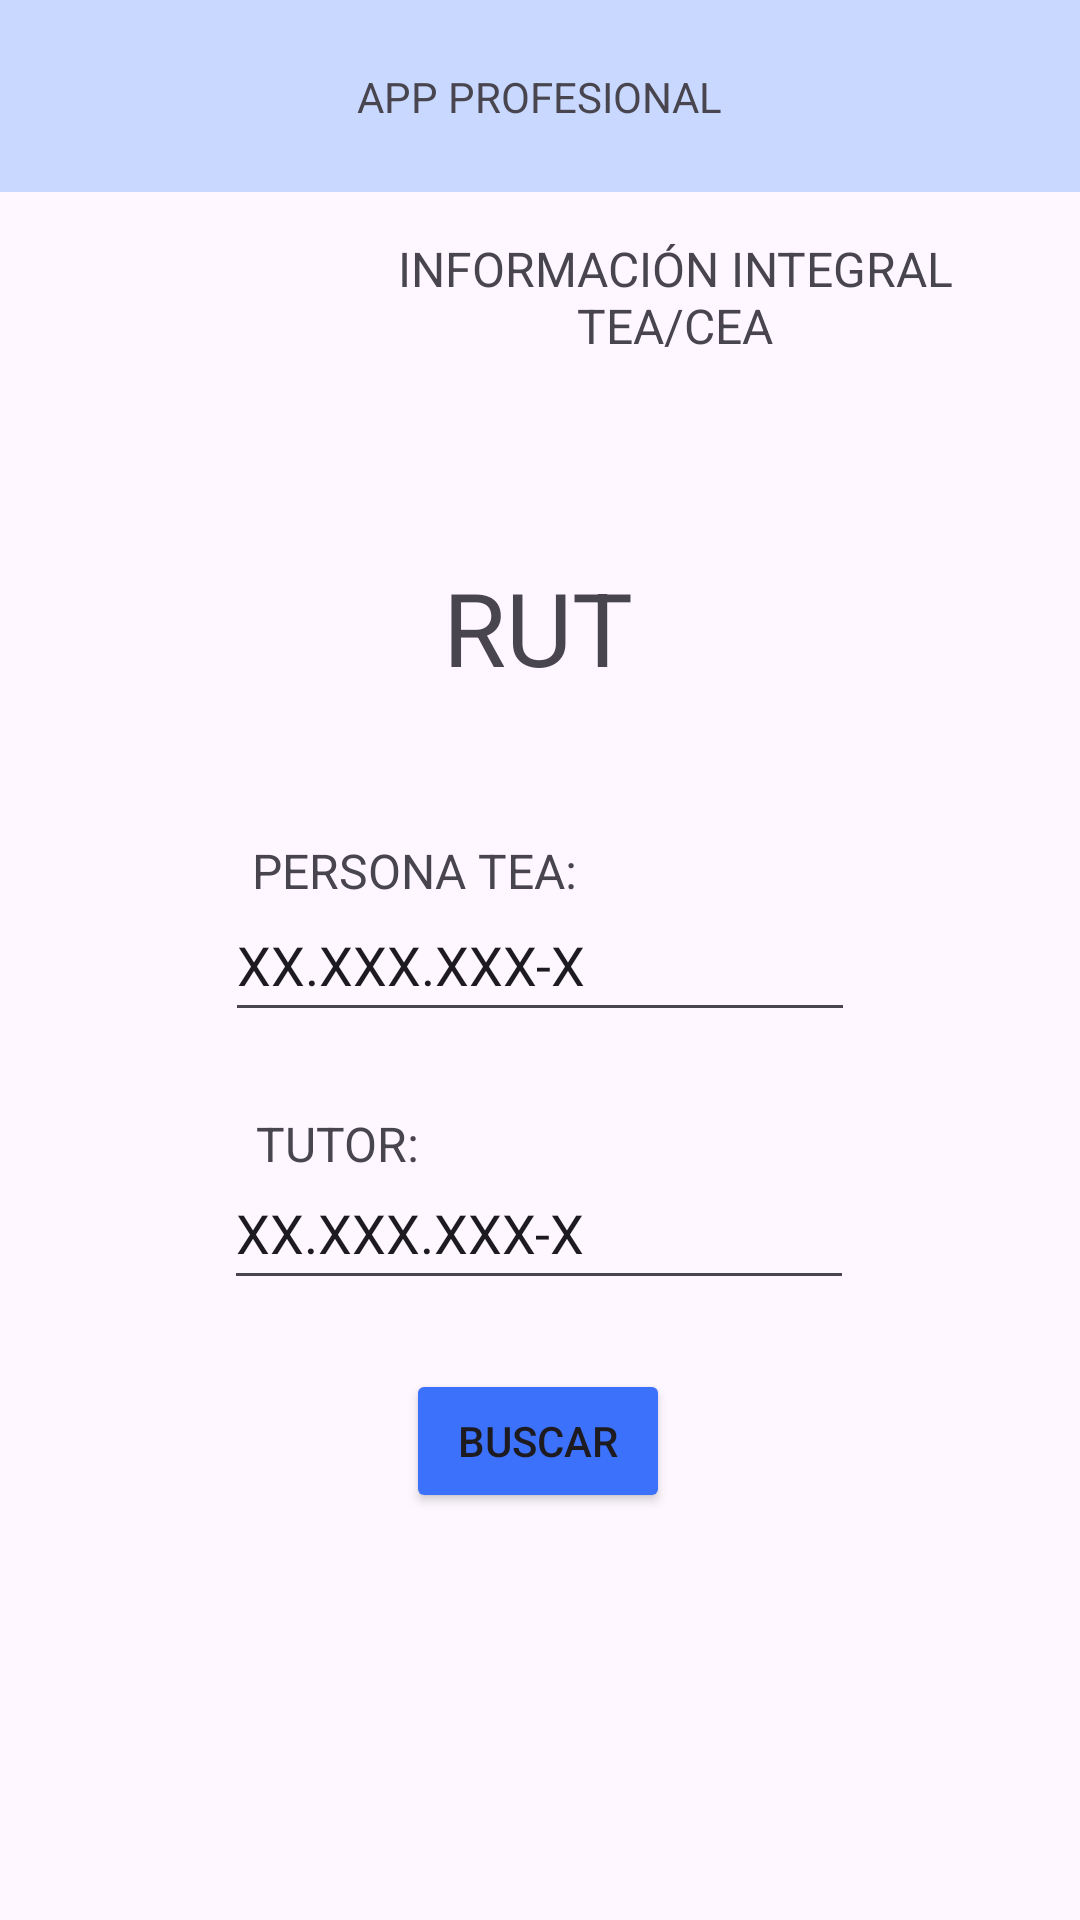

Layout XML and referenced resources for this Android screen:
<!-- AndroidManifest.xml: application theme Theme.SeremiApp -->
<!-- res/layout/activity_2.xml -->
<?xml version="1.0" encoding="utf-8"?>
<androidx.constraintlayout.widget.ConstraintLayout xmlns:android="http://schemas.android.com/apk/res/android"
    xmlns:app="http://schemas.android.com/apk/res-auto"
    xmlns:tools="http://schemas.android.com/tools"
    android:layout_width="match_parent"
    android:layout_height="match_parent"
    tools:context=".Activity2">

    <TextView
        android:id="@+id/textView"
        android:layout_width="190dp"
        android:layout_height="53dp"
        android:text="INFORMACIÓN INTEGRAL TEA/CEA"
        android:textAlignment="center"
        android:textSize="16sp"
        app:layout_constraintBottom_toBottomOf="parent"
        app:layout_constraintEnd_toEndOf="parent"
        app:layout_constraintHorizontal_bias="0.764"
        app:layout_constraintStart_toStartOf="parent"
        app:layout_constraintTop_toTopOf="parent"
        app:layout_constraintVertical_bias="0.134" />

    <androidx.appcompat.widget.Toolbar
        android:id="@+id/toolbar"
        android:layout_width="409dp"
        android:layout_height="wrap_content"
        android:background="@color/color_seremi"
        android:minHeight="?attr/actionBarSize"
        android:theme="?attr/actionBarTheme"
        app:layout_constraintBottom_toBottomOf="parent"
        app:layout_constraintEnd_toEndOf="parent"
        app:layout_constraintStart_toStartOf="parent"
        app:layout_constraintTop_toTopOf="parent"
        app:layout_constraintVertical_bias="0.0" />

    <TextView
        android:id="@+id/txtApp"
        android:layout_width="wrap_content"
        android:layout_height="wrap_content"
        android:text="APP PROFESIONAL"
        app:layout_constraintBottom_toBottomOf="@+id/toolbar"
        app:layout_constraintEnd_toEndOf="parent"
        app:layout_constraintStart_toStartOf="parent"
        app:layout_constraintTop_toTopOf="parent" />

    <ImageView
        android:id="@+id/imageView"
        android:layout_width="97dp"
        android:layout_height="85dp"
        app:layout_constraintBottom_toBottomOf="parent"
        app:layout_constraintEnd_toEndOf="parent"
        app:layout_constraintHorizontal_bias="0.152"
        app:layout_constraintStart_toStartOf="parent"
        app:layout_constraintTop_toTopOf="parent"
        app:layout_constraintVertical_bias="0.113"
        app:srcCompat="@drawable/logo__uble_region" />

    <TextView
        android:id="@+id/textView2"
        android:layout_width="162dp"
        android:layout_height="47dp"
        android:text="RUT"
        android:textAlignment="center"
        android:textSize="34sp"
        app:layout_constraintBottom_toBottomOf="parent"
        app:layout_constraintEnd_toEndOf="parent"
        app:layout_constraintHorizontal_bias="0.497"
        app:layout_constraintStart_toStartOf="parent"
        app:layout_constraintTop_toTopOf="@+id/toolbar"
        app:layout_constraintVertical_bias="0.314" />

    <EditText
        android:id="@+id/txtRutTeaIn"
        android:layout_width="wrap_content"
        android:layout_height="48dp"
        android:ems="10"
        android:inputType="text"
        android:text="XX.XXX.XXX-X"
        app:layout_constraintBottom_toBottomOf="parent"
        app:layout_constraintEnd_toEndOf="parent"
        app:layout_constraintStart_toStartOf="parent"
        app:layout_constraintTop_toTopOf="parent" />

    <TextView
        android:id="@+id/txtNTea"
        android:layout_width="wrap_content"
        android:layout_height="wrap_content"
        android:text="PERSONA TEA:"
        android:textSize="16sp"
        app:layout_constraintBottom_toBottomOf="parent"
        app:layout_constraintEnd_toEndOf="parent"
        app:layout_constraintHorizontal_bias="0.334"
        app:layout_constraintStart_toStartOf="parent"
        app:layout_constraintTop_toTopOf="parent"
        app:layout_constraintVertical_bias="0.452" />

    <TextView
        android:id="@+id/txtNTutor"
        android:layout_width="wrap_content"
        android:layout_height="wrap_content"
        android:text="TUTOR:"
        android:textSize="16sp"
        app:layout_constraintBottom_toBottomOf="parent"
        app:layout_constraintEnd_toEndOf="parent"
        app:layout_constraintHorizontal_bias="0.28"
        app:layout_constraintStart_toStartOf="parent"
        app:layout_constraintTop_toTopOf="parent"
        app:layout_constraintVertical_bias="0.599" />

    <EditText
        android:id="@+id/txtRutTutorIn"
        android:layout_width="wrap_content"
        android:layout_height="48dp"
        android:ems="10"
        android:inputType="text"
        android:text="XX.XXX.XXX-X"
        app:layout_constraintBottom_toBottomOf="parent"
        app:layout_constraintEnd_toEndOf="parent"
        app:layout_constraintHorizontal_bias="0.497"
        app:layout_constraintStart_toStartOf="parent"
        app:layout_constraintTop_toTopOf="parent"
        app:layout_constraintVertical_bias="0.651" />

    <Button
        android:id="@+id/button"
        android:layout_width="wrap_content"
        android:layout_height="wrap_content"
        android:backgroundTint="#3C71FB"
        android:text="BUSCAR"
        app:layout_constraintBottom_toBottomOf="parent"
        app:layout_constraintEnd_toEndOf="parent"
        app:layout_constraintHorizontal_bias="0.498"
        app:layout_constraintStart_toStartOf="parent"
        app:layout_constraintTop_toTopOf="parent"
        app:layout_constraintVertical_bias="0.771" />

</androidx.constraintlayout.widget.ConstraintLayout>
<!-- resources referenced by this layout -->
<resources>
  <color name="color_seremi">#C9D8FF</color>
  <style name="Theme.SeremiApp" parent="Base.Theme.SeremiApp" />
  <style name="Base.Theme.SeremiApp" parent="Theme.Material3.DayNight.NoActionBar">
          
          
      </style>
</resources>
